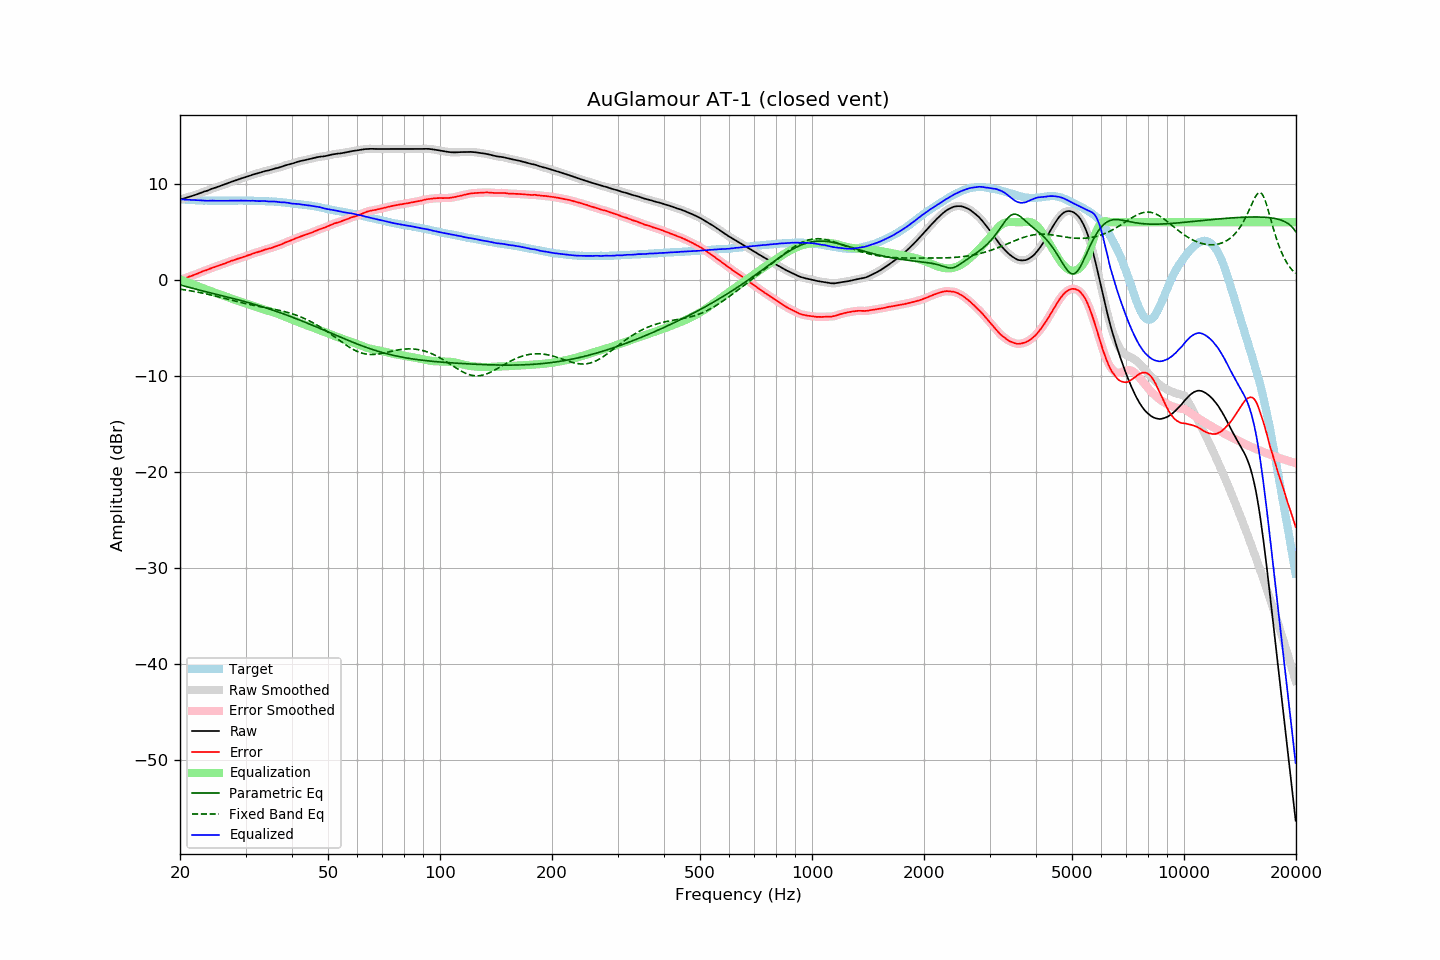

The table this chart was drawn from, first rows:
frequency, raw, error, smoothed, error_smoothed, equalization, parametric_eq, fixed_band_eq, equalized_raw, equalized_smoothed, target
20.00, 8.35, -0.03, 8.35, -0.03, 0.03, -0.53, -0.98, 8.37, 8.38, 8.38
20.20, 8.40, 0.03, 8.40, 0.03, -0.03, -0.58, -1.00, 8.37, 8.36, 8.37
20.40, 8.45, 0.09, 8.44, 0.09, -0.09, -0.62, -1.03, 8.36, 8.35, 8.36
20.61, 8.50, 0.15, 8.50, 0.15, -0.15, -0.67, -1.05, 8.34, 8.34, 8.35
20.81, 8.55, 0.22, 8.55, 0.22, -0.21, -0.72, -1.08, 8.33, 8.33, 8.33
21.02, 8.60, 0.28, 8.60, 0.28, -0.27, -0.76, -1.11, 8.32, 8.33, 8.32
21.23, 8.66, 0.35, 8.65, 0.34, -0.34, -0.81, -1.13, 8.32, 8.32, 8.31
21.44, 8.71, 0.39, 8.71, 0.40, -0.40, -0.85, -1.16, 8.31, 8.31, 8.32
21.66, 8.76, 0.46, 8.76, 0.46, -0.46, -0.90, -1.19, 8.29, 8.30, 8.30
21.87, 8.82, 0.52, 8.81, 0.52, -0.53, -0.94, -1.22, 8.29, 8.28, 8.29
22.09, 8.87, 0.59, 8.87, 0.59, -0.59, -0.98, -1.25, 8.27, 8.27, 8.27
22.31, 8.93, 0.65, 8.93, 0.66, -0.66, -1.03, -1.29, 8.27, 8.27, 8.27
22.54, 8.99, 0.72, 8.99, 0.72, -0.72, -1.07, -1.32, 8.26, 8.26, 8.26
22.76, 9.06, 0.79, 9.06, 0.80, -0.79, -1.11, -1.35, 8.27, 8.26, 8.26
22.99, 9.12, 0.86, 9.12, 0.87, -0.86, -1.15, -1.39, 8.26, 8.26, 8.25
23.22, 9.19, 0.94, 9.18, 0.93, -0.92, -1.19, -1.42, 8.26, 8.25, 8.24
23.45, 9.23, 0.98, 9.23, 0.99, -0.99, -1.23, -1.46, 8.24, 8.24, 8.25
23.69, 9.28, 1.03, 9.28, 1.04, -1.05, -1.28, -1.50, 8.22, 8.23, 8.24
23.92, 9.35, 1.12, 9.35, 1.11, -1.11, -1.32, -1.53, 8.23, 8.23, 8.23
24.16, 9.42, 1.18, 9.42, 1.18, -1.18, -1.36, -1.57, 8.24, 8.24, 8.24
24.40, 9.49, 1.25, 9.48, 1.25, -1.24, -1.40, -1.61, 8.25, 8.24, 8.24
24.65, 9.55, 1.31, 9.54, 1.30, -1.30, -1.44, -1.65, 8.24, 8.24, 8.24
24.89, 9.59, 1.35, 9.59, 1.36, -1.36, -1.48, -1.69, 8.22, 8.23, 8.24
25.14, 9.65, 1.42, 9.65, 1.42, -1.42, -1.52, -1.73, 8.22, 8.23, 8.23
25.39, 9.71, 1.48, 9.71, 1.48, -1.48, -1.56, -1.77, 8.23, 8.23, 8.23
25.65, 9.78, 1.55, 9.77, 1.55, -1.54, -1.60, -1.82, 8.23, 8.23, 8.22
25.91, 9.84, 1.61, 9.83, 1.60, -1.60, -1.64, -1.86, 8.23, 8.23, 8.22
26.16, 9.89, 1.65, 9.89, 1.66, -1.66, -1.69, -1.90, 8.23, 8.22, 8.23
26.43, 9.94, 1.70, 9.94, 1.71, -1.72, -1.73, -1.95, 8.21, 8.22, 8.23
26.69, 10.01, 1.78, 10.01, 1.77, -1.78, -1.77, -1.99, 8.22, 8.22, 8.23
26.96, 10.08, 1.85, 10.07, 1.85, -1.84, -1.81, -2.03, 8.23, 8.23, 8.23
27.23, 10.15, 1.92, 10.14, 1.91, -1.90, -1.86, -2.08, 8.24, 8.24, 8.23
27.50, 10.21, 1.98, 10.20, 1.97, -1.96, -1.90, -2.12, 8.24, 8.24, 8.23
27.77, 10.26, 2.02, 10.26, 2.03, -2.02, -1.94, -2.16, 8.23, 8.24, 8.24
28.05, 10.32, 2.08, 10.32, 2.08, -2.08, -1.99, -2.20, 8.24, 8.24, 8.24
28.33, 10.38, 2.13, 10.38, 2.13, -2.14, -2.03, -2.25, 8.24, 8.24, 8.24
28.62, 10.44, 2.19, 10.44, 2.19, -2.19, -2.07, -2.29, 8.24, 8.25, 8.24
28.90, 10.50, 2.25, 10.49, 2.24, -2.24, -2.12, -2.33, 8.25, 8.25, 8.25
29.19, 10.55, 2.30, 10.55, 2.30, -2.30, -2.16, -2.37, 8.25, 8.25, 8.25
29.48, 10.60, 2.35, 10.60, 2.35, -2.35, -2.21, -2.41, 8.24, 8.25, 8.25
29.78, 10.66, 2.41, 10.65, 2.41, -2.41, -2.26, -2.45, 8.25, 8.24, 8.25
30.08, 10.71, 2.46, 10.71, 2.47, -2.47, -2.30, -2.49, 8.24, 8.24, 8.25
30.38, 10.77, 2.53, 10.76, 2.52, -2.53, -2.35, -2.53, 8.24, 8.24, 8.23
30.68, 10.82, 2.58, 10.82, 2.58, -2.59, -2.40, -2.56, 8.23, 8.23, 8.23
30.99, 10.87, 2.64, 10.87, 2.64, -2.64, -2.44, -2.60, 8.22, 8.23, 8.23
31.30, 10.94, 2.71, 10.93, 2.70, -2.70, -2.49, -2.64, 8.23, 8.23, 8.23
31.61, 10.99, 2.76, 10.99, 2.76, -2.76, -2.54, -2.67, 8.23, 8.23, 8.23
31.93, 11.04, 2.83, 11.03, 2.82, -2.81, -2.59, -2.70, 8.22, 8.22, 8.20
32.24, 11.08, 2.86, 11.08, 2.87, -2.87, -2.64, -2.74, 8.21, 8.20, 8.21
32.57, 11.12, 2.92, 11.12, 2.92, -2.93, -2.69, -2.77, 8.19, 8.20, 8.20
32.89, 11.17, 2.97, 11.17, 2.97, -2.98, -2.75, -2.80, 8.19, 8.19, 8.20
33.22, 11.23, 3.03, 11.22, 3.03, -3.03, -2.80, -2.83, 8.20, 8.19, 8.20
33.55, 11.28, 3.08, 11.28, 3.09, -3.08, -2.85, -2.86, 8.20, 8.20, 8.19
33.89, 11.33, 3.15, 11.32, 3.14, -3.13, -2.90, -2.89, 8.20, 8.19, 8.18
34.23, 11.36, 3.19, 11.36, 3.19, -3.18, -2.96, -2.92, 8.17, 8.18, 8.17
34.57, 11.39, 3.22, 11.39, 3.23, -3.23, -3.01, -2.95, 8.15, 8.16, 8.16
34.92, 11.44, 3.28, 11.43, 3.28, -3.28, -3.07, -2.99, 8.15, 8.15, 8.15
35.27, 11.49, 3.32, 11.48, 3.33, -3.33, -3.12, -3.02, 8.15, 8.15, 8.17
35.62, 11.54, 3.39, 11.54, 3.39, -3.38, -3.18, -3.05, 8.15, 8.15, 8.15
35.97, 11.59, 3.44, 11.58, 3.44, -3.44, -3.24, -3.08, 8.15, 8.14, 8.14
... 635 more rows
